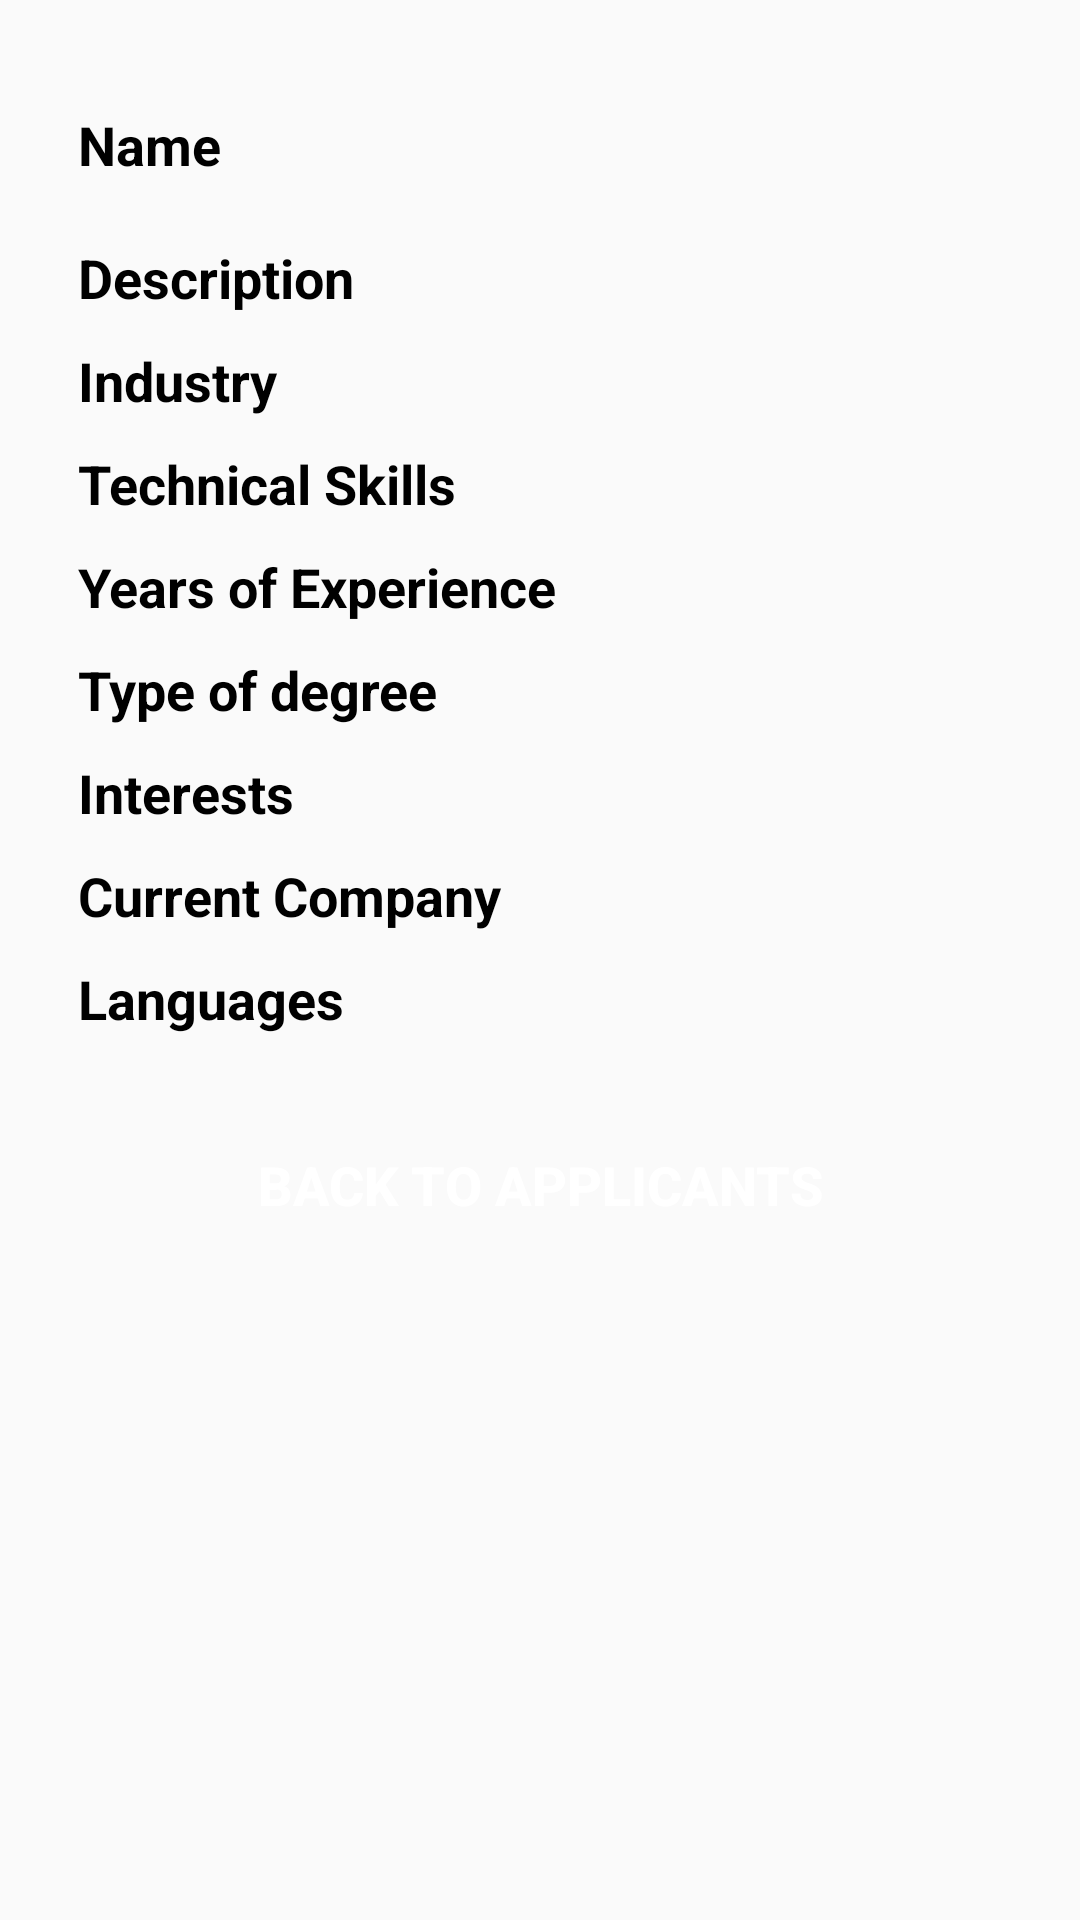

Write the Android layout XML for this screen, with the resource values it uses.
<!-- AndroidManifest.xml: application theme CustomActionBarTheme -->
<!-- res/layout/activity_applicant_description.xml -->
<RelativeLayout xmlns:android="http://schemas.android.com/apk/res/android"
    xmlns:tools="http://schemas.android.com/tools"
    android:layout_width="match_parent"
    android:layout_height="match_parent"
    android:fillViewport="true"
    android:background="@color/background_layout"
    tools:context=".ApplicantDescription">
    <ScrollView
        xmlns:android="http://schemas.android.com/apk/res/android"
        xmlns:tools="http://schemas.android.com/tools"
        android:layout_width="match_parent"
        android:layout_height="wrap_content"
        android:id="@+id/scroll"
        android:paddingLeft="@dimen/activity_horizontal_margin"
        android:paddingRight="@dimen/activity_horizontal_margin"
        android:paddingTop="@dimen/activity_vertical_margin"
        android:paddingBottom="@dimen/activity_vertical_margin">
        <RelativeLayout xmlns:android="http://schemas.android.com/apk/res/android"
            xmlns:tools="http://schemas.android.com/tools"
            android:layout_width="match_parent"
            android:layout_height="wrap_content">
            <TextView android:text="@string/name"
                android:id="@+id/studentName"
                android:layout_marginTop="@dimen/margin_top_title"
                android:layout_width="match_parent"
                android:layout_height="wrap_content"
                android:gravity="start"
                android:paddingLeft="@dimen/padding_left"
                android:textColor="@color/black"
                android:textSize="@dimen/text_size"
                android:textStyle="bold"/>

            <TextView android:text="@string/description"
                android:id="@+id/studentDescription"
                android:layout_marginTop="@dimen/margin_top_title"
                android:layout_width="match_parent"
                android:layout_height="wrap_content"
                android:gravity="start"
                android:paddingLeft="@dimen/padding_left"
                android:layout_below="@+id/studentName"
                android:textColor="@color/black"
                android:textSize="@dimen/text_size"
                android:textStyle="bold"/>

            <TextView android:text="@string/industry"
                android:id="@+id/studentIndustry"
                android:layout_marginTop="@dimen/margin_top"
                android:layout_width="match_parent"
                android:layout_height="wrap_content"
                android:gravity="start"
                android:paddingLeft="@dimen/padding_left"
                android:layout_below="@+id/studentDescription"
                android:textColor="@color/black"
                android:textSize="@dimen/text_size"
                android:textStyle="bold"/>

            <TextView android:text="@string/technical_skills"
                android:id="@+id/techSkills"
                android:layout_marginTop="@dimen/margin_top"
                android:layout_width="match_parent"
                android:layout_height="wrap_content"
                android:gravity="start"
                android:paddingLeft="@dimen/padding_left"
                android:layout_below="@+id/studentIndustry"
                android:textColor="@color/black"
                android:textSize="@dimen/text_size"
                android:textStyle="bold"/>

            <TextView android:text="@string/experience"
                android:id="@+id/yearsExperience"
                android:layout_marginTop="@dimen/margin_top"
                android:layout_width="match_parent"
                android:layout_height="wrap_content"
                android:gravity="start"
                android:paddingLeft="@dimen/padding_left"
                android:layout_below="@+id/techSkills"
                android:textColor="@color/black"
                android:textSize="@dimen/text_size"
                android:textStyle="bold"/>

            <TextView android:text="@string/degree"
                android:id="@+id/typeOfDegree"
                android:layout_marginTop="@dimen/margin_top"
                android:layout_width="match_parent"
                android:layout_height="wrap_content"
                android:gravity="start"
                android:paddingLeft="@dimen/padding_left"
                android:layout_below="@+id/yearsExperience"
                android:textColor="@color/black"
                android:textSize="@dimen/text_size"
                android:textStyle="bold"/>

            <TextView android:text="@string/interests"
                android:id="@+id/interests"
                android:layout_marginTop="@dimen/margin_top"
                android:layout_width="match_parent"
                android:layout_height="wrap_content"
                android:gravity="start"
                android:paddingLeft="@dimen/padding_left"
                android:layout_below="@+id/typeOfDegree"
                android:textColor="@color/black"
                android:textSize="@dimen/text_size"
                android:textStyle="bold"/>

            <TextView android:text="@string/current_company"
                android:id="@+id/currentCompany"
                android:layout_marginTop="@dimen/margin_top"
                android:layout_width="match_parent"
                android:layout_height="wrap_content"
                android:gravity="start"
                android:paddingLeft="@dimen/padding_left"
                android:layout_below="@+id/interests"
                android:textColor="@color/black"
                android:textSize="@dimen/text_size"
                android:textStyle="bold"/>

            <TextView android:text="@string/languages"
                android:id="@+id/languages"
                android:layout_marginTop="@dimen/margin_top"
                android:layout_width="match_parent"
                android:layout_height="wrap_content"
                android:gravity="start"
                android:paddingLeft="@dimen/padding_left"
                android:layout_below="@+id/currentCompany"
                android:textColor="@color/black"
                android:textSize="@dimen/text_size"
                android:textStyle="bold"/>

            <Button
                android:text="@string/backListApplicants"
                android:id="@+id/backButton"
                android:layout_width="@dimen/width_buttons"
                android:layout_height="@dimen/button_height"
                android:layout_centerHorizontal="true"
                android:layout_below="@+id/languages"
                android:layout_margin="@dimen/margin_top"
                android:onClick="goBack"
                android:textColor="@color/white"
                android:textSize="@dimen/text_size"
                android:background="@drawable/background_color"
                android:textStyle="bold"
                />
        </RelativeLayout>
    </ScrollView>
</RelativeLayout>
<!-- resources referenced by this layout -->
<resources>
  <dimen name="activity_horizontal_margin">16dp</dimen>
  <dimen name="activity_vertical_margin">16dp</dimen>
  <dimen name="button_height">80dp</dimen>
  <dimen name="margin_top">10dp</dimen>
  <dimen name="margin_top_title">20dp</dimen>
  <dimen name="padding_left">10dp</dimen>
  <dimen name="text_size">18sp</dimen>
  <dimen name="width_buttons">250dp</dimen>
  <string name="backListApplicants">Back to Applicants</string>
  <string name="current_company">Current Company</string>
  <string name="degree">Type of degree</string>
  <string name="description">Description</string>
  <string name="experience">Years of Experience</string>
  <string name="industry">Industry</string>
  <string name="interests">Interests</string>
  <string name="languages">Languages</string>
  <string name="name">Name</string>
  <string name="technical_skills">Technical Skills</string>
  <style name="CustomActionBarTheme" parent="@style/Theme.AppCompat.Light.DarkActionBar">
          <item name="android:actionBarStyle">@style/MyActionBar</item>
          <item name="android:actionBarTabTextStyle">@style/TabTextStyle</item>
          <item name="android:actionMenuTextColor">@color/white</item>
          <item name="android:itemBackground">@drawable/overflow_style</item>
          <item name="android:actionMenuTextAppearance">@style/TextColor</item>
  
          
          <item name="actionBarStyle">@style/MyActionBar</item>
          <item name="actionBarTabTextStyle">@style/TabTextStyle</item>
          <item name="actionMenuTextColor">@color/white</item>
          <item name="actionMenuTextAppearance">@style/TextColor</item>
          <item name="actionBarTheme">@style/ActionBarTheme</item>
      </style>
  <style name="MyActionBar" parent="@style/Widget.AppCompat.ActionBar">
          <item name="android:titleTextStyle">@style/TitleTextStyle</item>
          <item name="android:background">@color/background_header</item>
          <item name="android:backgroundStacked">@color/background_header</item>
          <item name="android:backgroundSplit">@color/background_header</item>
          <item name="android:displayOptions">useLogo|showTitle</item>
  
          
          <item name="titleTextStyle">@style/TitleTextStyle</item>
          <item name="background">@color/background_header</item>
          <item name="backgroundStacked">@color/background_header</item>
          <item name="backgroundSplit">@color/background_header</item>
          <item name="displayOptions">useLogo|showTitle</item>
      </style>
  <style name="TabTextStyle" parent="@style/Widget.AppCompat.ActionBar.TabText">
          <item name="android:textColor">@color/white</item>
      </style>
  <style name="TextColor">
          <item name="android:textColor">@color/white</item>
      </style>
  <style name="ActionBarTheme" parent="ThemeOverlay.AppCompat.Dark.ActionBar">
          
          <item name="android:textColorPrimary">@color/white</item>
          
          <item name="android:textColorSecondary">@color/white</item>
          
          <item name="actionMenuTextColor">@color/white</item>
          
          <item name="colorControlNormal">@color/white</item>
      </style>
  <style name="TitleTextStyle" parent="@style/TextAppearance.AppCompat.Widget.ActionBar.Title">
          <item name="android:textColor">@color/white</item>
          <item name="android:textStyle">bold</item>
      </style>
  <!-- not gathered from this repository: default colours our renderer supplied (Android Studio template values) -->
  <color name="black">#FF000000</color>
  <color name="white">#FFFFFFFF</color>
</resources>
